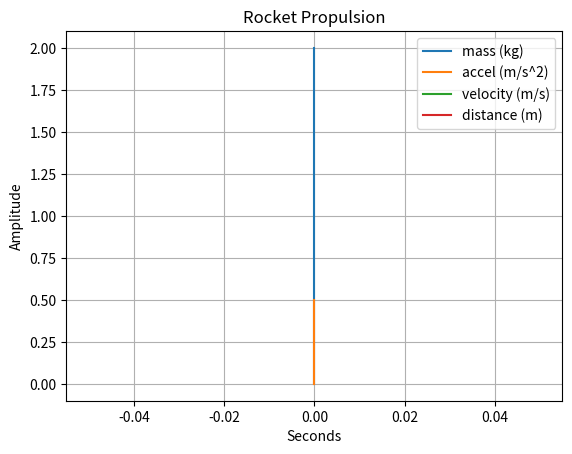

Write Python code to recreate this figure.
# rocket_propulsion.py

import numpy as np
import matplotlib.pyplot as plt

tf = 5  # final time (s)
ts = 200  # time steps
dt = tf / ts  # delta t

t = np.zeros(ts)
m = np.zeros(ts)
a = np.zeros(ts)
v = np.zeros(ts)
s = np.zeros(ts)

m[0] = 2.0  # initial mass = 2 kg
a[0] = 0.5  # inital accel = 0.5 m/s^2

# Insert your code here


# Do not edit the remaining code
plt.figure()
plt.plot(t, m, label="mass (kg)")
plt.plot(t, a, label="accel (m/s^2)")
plt.plot(t, v, label="velocity (m/s)")
plt.plot(t, s, label="distance (m)")
plt.title("Rocket Propulsion")
plt.xlabel("Seconds")
plt.ylabel("Amplitude")
plt.legend()
plt.grid()
plt.show()
